pico-8 play session: hold ← + tap ❎

[t = 1 s] hold ← ~1s, tap ❎ ~2×
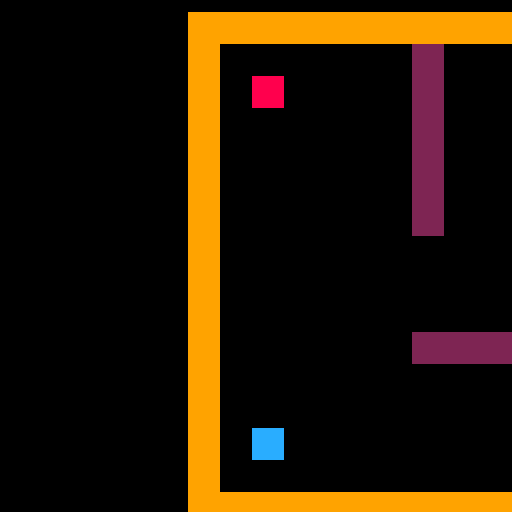

pico-8 cartridge
version 8
__lua__
function _init() 

sp1 = { x = 24,
        y = 16,
        mx = 0,
        my = 0}
sp2 = { x = 24,
        y = 104,
        mx = 0,
        my = 0}
cam = { x = 1,
        y = 1}
z1 =  { mx = 29,
        my = 12}
z2 =  { mx = 0, 
        my = 0}
mapl = {x=0,
		y=0,
		w=50,
		h=20}
wincount=0
end

function _update60()

--links
	if btnp(0) then 
		s = mget(sp1.mx-1+mapl.x, sp1.my+mapl.y)
		if not fget(s,0) then
			sp1.x = sp1.x - 8
		end 
	end
 
	if btnp(0) then 
		s = mget(sp2.mx-1+mapl.x, sp2.my+mapl.y)
		if not fget(s,0) then
			sp2.x = sp2.x - 8
		end
	end

--rechts
	if btnp(1) then 
		s = mget(sp1.mx+1+mapl.x, sp1.my+mapl.y)
		if not fget(s,0) then
			sp1.x = sp1.x + 8
		end 
	end
 
	if btnp(1) then 
		s = mget(sp2.mx+1+mapl.x, sp2.my+mapl.y)
		if not fget(s,0) then
			sp2.x = sp2.x + 8
		end
	end
	
--unten
	if btnp(3) then 
		s = mget(sp1.mx+mapl.x, sp1.my+1+mapl.y)
		if not fget(s,0) then
			sp1.y = sp1.y + 8
		end 
	end
 
	if btnp(3) then 
		s = mget(sp2.mx+mapl.x, sp2.my+1+mapl.y)
		if not fget(s,0) then
			sp2.y = sp2.y + 8
		end
	end
 
--oben
	if btnp(2) then 
		s = mget(sp1.mx+mapl.x, sp1.my-1+mapl.y)
		if not fget(s,0) then
			sp1.y = sp1.y - 8
		end 
	end
 
	if btnp(2) then 
		s = mget(sp2.mx+mapl.x, sp2.my-1+mapl.y) 
		if not fget(s,0) then
			sp2.y = sp2.y - 8
		end
	end
 
--ziel abfrage
--sp1 = 1
--sp2 = 2

--mset = (29,12,1)

	if btn(0, 1) then
		cam.x -= 1
	end

	if btn(1, 1) then
		cam.x += 1
	end

	if btn(2,1) then
		cam.y -= 1
	end

	if btn(3,1) then
		cam.y += 1
	end
--camera set to playermovement
	cam.x=(sp1.x+sp2.x)/2-63
	cam.y=(sp1.y+sp2.y)/2-63
	camera(cam.x, cam.y)

	sp1.mx = flr(sp1.x/8)
	sp1.my = flr(sp1.y/8)
	sp2.mx = flr(sp2.x/8)
	sp2.my = flr(sp2.y/8)

	s1 = mget(sp1.mx+mapl.x, sp1.my+mapl.y)
	s2 = mget(sp2.mx+mapl.x, sp2.my+mapl.y)
	
	if fget(s1,1) and fget(s2,2) then
		win = true
	end
	
	if btnp(5) and win==true then
		wincount += 1
		win=false
		mapl.y += 20	
		sp1.x = 24
		sp1.y = 16
		sp2.x = 24
		sp2.y = 104
	end
end

--[[function grounded()
  local grounded = false

  tile.mx = p1.x/8
  tile.my = p1.y/8
  
  tile.s  = mget(tile.mx,
                 tile.my)
  grounded = fget(tile.s,0)
  
 return grounded
end]]



function _draw()
	cls()
	map(mapl.x, mapl.y, 0, 0, mapl.w, mapl.h)
--rot=40
--blau=41
	spr(3, sp1.x, sp1.y, 1, 1)
	spr(4, sp2.x, sp2.y, 1, 1)

	if win == true and wincount!=2 then
		rectfill(0, 0, 280, 280,1)
		print ("geschafft",cam.x+50,cam.y+64,7)
		print ("next level (v)", cam.x+50, cam.y+ 73,7)  
		print ("restart level (c)", cam.x+50, cam.y+ 80,7)
	end
	
	if win==true and wincount==2 then
		rectfill(0, 0, 280, 280, 3)
		print ("you win!",cam.x+50,cam.y+64,7)
	end
end
__gfx__
00000000999999992222222288888888ccccccccaaaaaaaa99999999000000000000000000000000000000000000000000000000000000000000000000000000
00000000999999992222222288888888ccccccccabbbbbba00000009000000000000000000000000000000000000000000000000000000000000000000000000
00700700999999992222222288888888ccccccccabaaaaba00000009000000000000000000000000000000000000000000000000000000000000000000000000
00077000999999992222222288888888ccccccccababbaba00000009000000000000000000000000000000000000000000000000000000000000000000000000
00077000999999992222222288888888ccccccccababbaba00000009000000000000000000000000000000000000000000000000000000000000000000000000
00700700999999992222222288888888ccccccccabaaaaba00000009000000000000000000000000000000000000000000000000000000000000000000000000
00000000999999992222222288888888ccccccccabbbbbba00000009000000000000000000000000000000000000000000000000000000000000000000000000
00000000999999992222222288888888ccccccccaaaaaaaa00000009000000000000000000000000000000000000000000000000000000000000000000000000
00000000000000000000000000000000000000000000000000000000000000000000000000000000000000000000000000000000000000000000000000000000
00000000000000000000000000000000000000000000000000000000000000000000000000000000000000000000000000000000000000000000000000000000
00000000000000000000000000000000000000000000000000000000000000000000000000000000000000000000000000000000000000000000000000000000
00000000000000000000000000000000000000000000000000000000000000000000000000000000000000000000000000000000000000000000000000000000
00000000000000000000000000000000000000000000000000000000000000000000000000000000000000000000000000000000000000000000000000000000
00000000000000000000000000000000000000000000000000000000000000000000000000000000000000000000000000000000000000000000000000000000
00000000000000000000000000000000000000000000000000000000000000000000000000000000000000000000000000000000000000000000000000000000
00000000000000000000000000000000000000000000000000000000000000000000000000000000000000000000000000000000000000000000000000000000
00000000000000000000000000000000000000000000000000000000000000000000000000000000000000000000000000000000000000000000000000000000
00000000000000000000000000000000000000000000000000000000000000000000000000000000000000000000000000000000000000000000000000000000
00000000000000000000000000000000000000000000000000000000000000000000000000000000000000000000000000000000000000000000000000000000
00000000000000000000000000000000000000000000000000000000000000000000000000000000000000000000000000000000000000000000000000000000
00000000000000000000000000000000000000000000000000000000000000000000000000000000000000000000000000000000000000000000000000000000
00000000000000000000000000000000000000000000000000000000000000000000000000000000000000000000000000000000000000000000000000000000
00000000000000000000000000000000000000000000000000000000000000000000000000000000000000000000000000000000000000000000000000000000
00000000000000000000000000000000000000000000000000000000000000000000000000000000000000000000000000000000000000000000000000000000
00000000000000000000000000000000000000000000000000000000000000000000000000000000000000000000000000000000000000000000000000000000
00000000000000000000000000000000000000000000000000000000000000000000000000000000000000000000000000000000000000000000000000000000
00000000000000000000000000000000000000000000000000000000000000000000000000000000000000000000000000000000000000000000000000000000
00000000000000000000000000000000000000000000000000000000000000000000000000000000000000000000000000000000000000000000000000000000
00000000000000000000000000000000000000000000000000000000000000000000000000000000000000000000000000000000000000000000000000000000
00000000000000000000000000000000000000000000000000000000000000000000000000000000000000000000000000000000000000000000000000000000
00000000000000000000000000000000000000000000000000000000000000000000000000000000000000000000000000000000000000000000000000000000
00000000000000000000000000000000000000000000000000000000000000000000000000000000000000000000000000000000000000000000000000000000
00000000000000000000000000000000000000000000000000000000000000000000000000000000000000000000000000000000000000000000000000000000
00000000000000000000000000000000000000000000000000000000000000000000000000000000000000000000000000000000000000000000000000000000
00000000000000000000000000000000000000000000000000000000000000000000000000000000000000000000000000000000000000000000000000000000
00000000000000000000000000000000000000000000000000000000000000000000000000000000000000000000000000000000000000000000000000000000
00000000000000000000000000000000000000000000000000000000000000000000000000000000000000000000000000000000000000000000000000000000
00000000000000000000000000000000000000000000000000000000000000000000000000000000000000000000000000000000000000000000000000000000
00000000000000000000000000000000000000000000000000000000000000000000000000000000000000000000000000000000000000000000000000000000
00000000000000000000000000000000000000000000000000000000000000000000000000000000000000000000000000000000000000000000000000000000
00000000000000000000000000000000000000000000000000000000000000000000000000000000000000000000000000000000000000000000000000000000
00000000000000000000000000000000000000000000000000000000000000000000000000000000000000000000000000000000000000000000000000000000
00000000000000000000000000000000000000000000000000000000000000000000000000000000000000000000000000000000000000000000000000000000
00000000000000000000000000000000000000000000000000000000000000000000000000000000000000000000000000000000000000000000000000000000
00000000000000000000000000000000000000000000000000000000000000000000000000000000000000000000000000000000000000000000000000000000
00000000000000000000000000000000000000000000000000000000000000000000000000000000000000000000000000000000000000000000000000000000
00000000000000000000000000000000000000000000000000000000000000000000000000000000000000000000000000000000000000000000000000000000
00000000000000000000000000000000000000000000000000000000000000000000000000000000000000000000000000000000000000000000000000000000
00000000000000000000000000000000000000000000000000000000000000000000000000000000000000000000000000000000000000000000000000000000
00000000000000000000000000000000000000000000000000000000000000000000000000000000000000000000000000000000000000000000000000000000
00000000000000000000000000000000000000000000000000000000000000000000000000000000000000000000000000000000000000000000000000000000
00000000000000000000000000000000000000000000000000000000000000000000000000000000000000000000000000000000000000000000000000000000
00000000000000000000000000000000000000000000000000000000000000000000000000000000000000000000000000000000000000000000000000000000
00000000000000000000000000000000000000000000000000000000000000000000000000000000000000000000000000000000000000000000000000000000
00000000000000000000000000000000000000000000000000000000000000000000000000000000000000000000000000000000000000000000000000000000
00000000000000000000000000000000000000000000000000000000000000000000000000000000000000000000000000000000000000000000000000000000
00000000000000000000000000000000000000000000000000000000000000000000000000000000000000000000000000000000000000000000000000000000
00000000000000000000000000000000000000000000000000000000000000000000000000000000000000000000000000000000000000000000000000000000
00000000000000000000000000000000000000000000000000000000000000000000000000000000000000000000000000000000000000000000000000000000
00000000000000000000000000000000000000000000000000000000000000000000000000000000000000000000000000000000000000000000000000000000
00000000000000000000000000000000000000000000000000000000000000000000000000000000000000000000000000000000000000000000000000000000
00000000000000000000000000000000000000000000000000000000000000000000000000000000000000000000000000000000000000000000000000000000
00000000000000000000000000000000000000000000000000000000000000000000000000000000000000000000000000000000000000000000000000000000
00000000000000000000000000000000000000000000000000000000000000000000000000000000000000000000000000000000000000000000000000000000
10101010000000000000002000200000000000001010101000000010000000000020000000000020000020000000000000001000000000000000000000000000
00000000000000000000000000000000000000000000000000000000000000000000000000000000000000000000000000000000000000000000000000000000
10101010000000000000002000000000000000001010101000000010000000000020000020000000000020000000000040001000000000000000000000000000
00000000000000000000000000000000000000000000000000000000000000000000000000000000000000000000000000000000000000000000000000000000
10101010000000000000002000000000000000001010101000000010000000000000000020000020000000000000000000001000000000000000000000000000
00000000000000000000000000000000000000000000000000000000000000000000000000000000000000000000000000000000000000000000000000000000
10101010101010101010101010101010101010101010101000000010101010101010101010101010101010101010101010101000000000000000000000000000
00000000000000000000000000000000000000000000000000000000000000000000000000000000000000000000000000000000000000000000000000000000
00000000000000000000000000000000000000000000000000000000000000000000000000000000000000000000000000000000000000000000000000000000
00000000000000000000000000000000000000000000000000000000000000000000000000000000000000000000000000000000000000000000000000000000
00000000000000000000000000000000000000000000000000000000000000000000000000000000000000000000000000000000000000000000000000000000
00000000000000000000000000000000000000000000000000000000000000000000000000000000000000000000000000000000000000000000000000000000
00000000000000000000000000000000000000000000000000000000000000000000000000000000000000000000000000000000000000000000000000000000
00000000000000000000000000000000000000000000000000000000000000000000000000000000000000000000000000000000000000000000000000000000
00000000000000000000000000000000000000000000000000000000000000000000000000000000000000000000000000000000000000000000000000000000
00000000000000000000000000000000000000000000000000000000000000000000000000000000000000000000000000000000000000000000000000000000
10101010101010101010101010101010101010101010101000000010101010101010101010101010101010101010101010101000000000000000000000000000
00000000000000000000000000000000000000000000000000000000000000000000000000000000000000000000000000000000000000000000000000000000
10000000000000002000000000000000000000000000001000000010000000002000000000000020000020000020000000001000000000000000000000000000
00000000000000000000000000000000000000000000000000000000000000000000000000000000000000000000000000000000000000000000000000000000
10000000000000002000000000000000000000000000001000000010000000002000002000002020000020000020000000001000000000000000000000000000
00000000000000000000000000000000000000000000000000000000000000000000000000000000000000000000000000000000000000000000000000000000
10000000000000002000000000000000000000000000001000000010000000202000002000000020002020000020003000001000000000000000000000000000
00000000000000000000000000000000000000000000000000000000000000000000000000000000000000000000000000000000000000000000000000000000
10000000000000002020202020002000000000000000001000000010000000200000002020200020000020200000000000001000000000000000000000000000
00000000000000000000000000000000000000000000000000000000000000000000000000000000000000000000000000000000000000000000000000000000
10000000000000000000000000002000000000000030001000000010000000200020202000000020000000000020000000001000000000000000000000000000
00000000000000000000000000000000000000000000000000000000000000000000000000000000000000000000000000000000000000000000000000000000
10000000000020000000000000002000000000000000001000000010000000000000000000000020002020200020002020201000000000000000000000000000
00000000000000000000000000000000000000000000000000000000000000000000000000000000000000000000000000000000000000000000000000000000
10000000000020000000000000000000000000000000001000000010000000000020000000000020002000000020000000001000000000000000000000000000
00000000000000000000000000000000000000000000000000000000000000000000000000000000000000000000000000000000000000000000000000000000
10000000000020000000000000000000000000000000001000000010000000202020202020002020002000202020202020201000000000000000000000000000
00000000000000000000000000000000000000000000000000000000000000000000000000000000000000000000000000000000000000000000000000000000
10000000000020000000000000002000000000000000001000000010000000000000002020000000000000000000000000001000000000000000000000000000
00000000000000000000000000000000000000000000000000000000000000000000000000000000000000000000000000000000000000000000000000000000
10000000000000000000000000002000000000000040001000000010000000002000002000002020000020202020200000201000000000000000000000000000
00000000000000000000000000000000000000000000000000000000000000000000000000000000000000000000000000000000000000000000000000000000
10000000000000002020202020002000000000000000001000000010000000002020202000000020000000000020000000001000000000000000000000000000
00000000000000000000000000000000000000000000000000000000000000000000000000000000000000000000000000000000000000000000000000000000
10000000000000000000000020000000000000000000001000000010000000002000000000200020002020200020004000001000000000000000000000000000
00000000000000000000000000000000000000000000000000000000000000000000000000000000000000000000000000000000000000000000000000000000
10000000000000000000000020000000000000000000001000000010000000000000200000200000002000000020000000001000000000000000000000000000
00000000000000000000000000000000000000000000000000000000000000000000000000000000000000000000000000000000000000000000000000000000
10000000000000000000000020000000000000000000001000000010000020000000200000200000002000000020000000001000000000000000000000000000
00000000000000000000000000000000000000000000000000000000000000000000000000000000000000000000000000000000000000000000000000000000
10101010101010101010101010101010101010101010101000000010101010101010101010101010101010101010101010101000000000000000000000000000
00000000000000000000000000000000000000000000000000000000000000000000000000000000000000000000000000000000000000000000000000000000
00000000000000000000000000000000000000000000000000000000000000000000000000000000000000000000000000000000000000000000000000000000
00000000000000000000000000000000000000000000000000000000000000000000000000000000000000000000000000000000000000000000000000000000
00000000000000000000000000000000000000000000000000000000000000000000000000000000000000000000000000000000000000000000000000000000
00000000000000000000000000000000000000000000000000000000000000000000000000000000000000000000000000000000000000000000000000000000
00000000000000000000000000000000000000000000000000000000000000000000000000000000000000000000000000000000000000000000000000000000
00000000000000000000000000000000000000000000000000000000000000000000000000000000000000000000000000000000000000000000000000000000
00000000000000000000000000000000000000000000000000000000000000000000000000000000000000000000000000000000000000000000000000000000
00000000000000000000000000000000000000000000000000000000000000000000000000000000000000000000000000000000000000000000000000000000
00000000000000000000000000000000000000000000000000000000000000000000000000000000000000000000000000000000000000000000000000000000
00000000000000000000000000000000000000000000000000000000000000000000000000000000000000000000000000000000000000000000000000000000
00000000000000000000000000000000000000000000000000000000000000000000000000000000000000000000000000000000000000000000000000000000
00000000000000000000000000000000000000000000000000000000000000000000000000000000000000000000000000000000000000000000000000000000
00000000000000000000000000000000000000000000000000000000000000000000000000000000000000000000000000000000000000000000000000000000
00000000000000000000000000000000000000000000000000000000000000000000000000000000000000000000000000000000000000000000000000000000
00000000000000000000000000000000000000000000000000000000000000000000000000000000000000000000000000000000000000000000000000000000
00000000000000000000000000000000000000000000000000000000000000000000000000000000000000000000000000000000000000000000000000000000
__gff__
0001010402080000000000000000000000000000000000000000000000000000000000000000000000000000000000000000000000000000000000000000000000000000000000000000000000000000000000000000000000000000000000000000000000000000000000000000000000000000000000000000000000000000
0000000000000000000000000000000000000000000000000000000000000000000000000000000000000000000000000000000000000000000000000000000000000000000000000000000000000000000000000000000000000000000000000000000000000000000000000000000000000000000000000000000000000000
__map__
0101010101010101010101010101010101010101010101010000000101010101010101010101010101010101010101010101010000000000000000000000000000000000000000000000000000000000000000000000000000000000000000000000000000000000000000000000000000000000000000000000000000000000
0100000000000002000000000000000000000000000000010000000100000000000000000001010100000000000000000000010000000000000000000000000000000000000000000000000000000000000000000000000000000000000000000000000000000000000000000000000000000000000000000000000000000000
0100000000000002000000000000000000000000000300010000000100000000000002000001010100000000000000000000010000000000000000000000000000000000000000000000000000000000000000000000000000000000000000000000000000000000000000000000000000000000000000000000000000000000
0100000000000002000000000000000000000000000000010000000100000000020202000001010100000000000000000000010000000000000000000000000000000000000000000000000000000000000000000000000000000000000000000000000000000000000000000000000000000000000000000000000000000000
0100000000000002000000000000000000000000000000010000000100000000000002000000000000000002020202000000010000000000000000000000000000000000000000000000000000000000000000000000000000000000000000000000000000000000000000000000000000000000000000000000000000000000
0100000000000002000000020202020200000000000000010000000100000000000002000000000000000002000000000000010000000000000000000000000000000000000000000000000000000000000000000000000000000000000000000000000000000000000000000000000000000000000000000000000000000000
0100000000000002000000020000000000000000000000010000000100000000020202000000000000000002000300000000010000000000000000000000000000000000000000000000000000000000000000000000000000000000000000000000000000000000000000000000000000000000000000000000000000000000
0100000000000000000000020000000000000000000000010000000100000000000000000000000000000002000000000000010000000000000000000000000000000000000000000000000000000000000000000000000000000000000000000000000000000000000000000000000000000000000000000000000000000000
0100000000000000000000020000000000000000000000010000000100000000000000000000000000000002000000000000010000000000000000000000000000000000000000000000000000000000000000000000000000000000000000000000000000000000000000000000000000000000000000000000000000000000
0100000000000000000000020000000200000000000000010000000100000000020202000000000000000002000400000000010000000000000000000000000000000000000000000000000000000000000000000000000000000000000000000000000000000000000000000000000000000000000000000000000000000000
0100000000000002020202020000000200000000000000010000000100000000000002000000000000000002000000000000010000000000000000000000000000000000000000000000000000000000000000000000000000000000000000000000000000000000000000000000000000000000000000000000000000000000
0100000000000000000000000000000200000000000000010000000100000000000002000000000000000002020202000000010000000000000000000000000000000000000000000000000000000000000000000000000000000000000000000000000000000000000000000000000000000000000000000000000000000000
0100000000000000000000000000000200000000000000010000000100000000020202000001010100000000000000000000010000000000000000000000000000000000000000000000000000000000000000000000000000000000000000000000000000000000000000000000000000000000000000000000000000000000
0100000000000000000000000000000202000000000400010000000100000000000002000001010100000000000000000000010000000000000000000000000000000000000000000000000000000000000000000000000000000000000000000000000000000000000000000000000000000000000000000000000000000000
0100000000000000000000000000000200000000000000010000000100000000000000000001010100000000000000000000010000000000000000000000000000000000000000000000000000000000000000000000000000000000000000000000000000000000000000000000000000000000000000000000000000000000
0101010101010101010101010101010101010101010101010000000101010101010101010101010101010101010101010101010000000000000000000000000000000000000000000000000000000000000000000000000000000000000000000000000000000000000000000000000000000000000000000000000000000000
0000001010101010101000101010101000000000000000000000000000000000000000000000000000000000000000000000000000000000000000000000000000000000000000000000000000000000000000000000000000000000000000000000000000000000000000000000000000000000000000000000000000000000
0000000000001010101010101010000000000000000000000000000000000000000000000000000000000000000000000000000000000000000000000000000000000000000000000000000000000000000000000000000000000000000000000000000000000000000000000000000000000000000000000000000000000000
0000000000000000000000000000000000000000000000000000000000000000000000000000000000000000000000000000000000000000000000000000000000000000000000000000000000000000000000000000000000000000000000000000000000000000000000000000000000000000000000000000000000000000
0000000000000000000000000000000000000000000000000000000000000000000000000000000000000000000000000000000000000000000000000000000000000000000000000000000000000000000000000000000000000000000000000000000000000000000000000000000000000000000000000000000000000000
0101010101010101010101010101010101010101010101010000000101010101010101010101010101010101010101010101010000000000000000000000000000000000000000000000000000000000000000000000000000000000000000000000000000000000000000000000000000000000000000000000000000000000
0101010100000000000000020000000000000000010101010000000100000000000200000200000000000000000000000000010000000000000000000000000000000000000000000000000000000000000000000000000000000000000000000000000000000000000000000000000000000000000000000000000000000000
0101010100000000000000020000000000000000010101010000000100000000000000000200000200000200000000040300010000000000000000000000000000000000000000000000000000000000000000000000000000000000000000000000000000000000000000000000000000000000000000000000000000000000
0101010100000000000002020000000000000000010101010000000100000000000200000000000200000200000000000000010000000000000000000000000000000000000000000000000000000000000000000000000000000000000000000000000000000000000000000000000000000000000000000000000000000000
0100000000000000000002020000000000000000000000010000000100000000000200000200000000000200000200000000010000000000000000000000000000000000000000000000000000000000000000000000000000000000000000000000000000000000000000000000000000000000000000000000000000000000
0100000000000000000000020202000000000000000300010000000100000000000000000200000200000200000200000000010000000000000000000000000000000000000000000000000000000000000000000000000000000000000000000000000000000000000000000000000000000000000000000000000000000000
0100000000000000000000000000000000000000000000010000000100000000000200000000000200000200000200000000010000000000000000000000000000000000000000000000000000000000000000000000000000000000000000000000000000000000000000000000000000000000000000000000000000000000
0100000000000000000000000000000000000000000000010000000100000000000200000200000000000000000200000000010000000000000000000000000000000000000000000000000000000000000000000000000000000000000000000000000000000000000000000000000000000000000000000000000000000000
0100000000000000000000000000000000000000000000010000000100000000000000000200000200000000000200000000010000000000000000000000000000000000000000000000000000000000000000000000000000000000000000000000000000000000000000000000000000000000000000000000000000000000
0100000000000000000202020000000000000000000000010000000100000000000200000000000200000200000200000000010000000000000000000000000000000000000000000000000000000000000000000000000000000000000000000000000000000000000000000000000000000000000000000000000000000000
0100000000000000000000020202000000000000000400010000000100000000000200000200000000000200000200000000010000000000000000000000000000000000000000000000000000000000000000000000000000000000000000000000000000000000000000000000000000000000000000000000000000000000
0100000000000000000000020002000000000000000000010000000100000000000000000200000200000200000200000000010000000000000000000000000000000000000000000000000000000000000000000000000000000000000000000000000000000000000000000000000000000000000000000000000000000000
